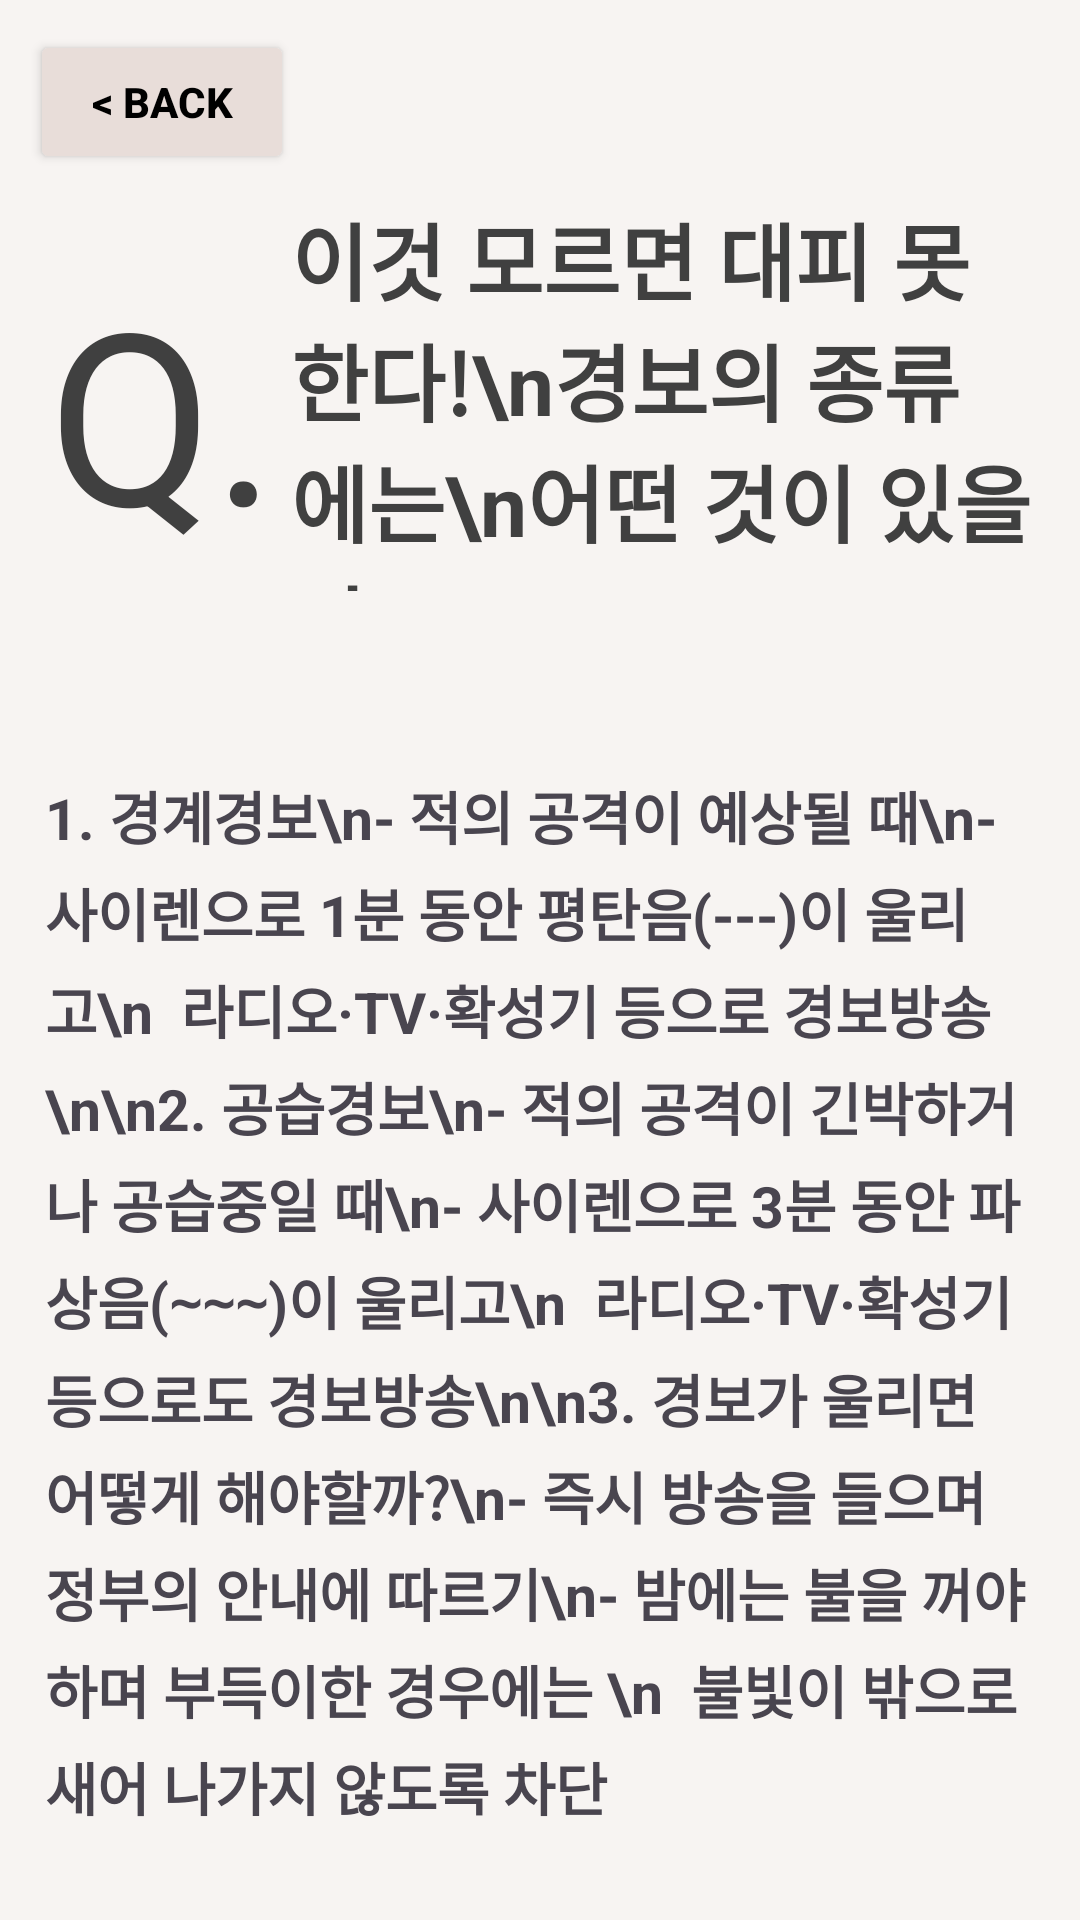

Produce the Android XML layout that renders to this screen, including the resource entries it uses.
<!-- AndroidManifest.xml: application theme Theme.NavigationBar -->
<!-- res/layout/activity_war1.xml -->
<?xml version="1.0" encoding="utf-8"?>
<RelativeLayout xmlns:android="http://schemas.android.com/apk/res/android"
    xmlns:app="http://schemas.android.com/apk/res-auto"
    xmlns:tools="http://schemas.android.com/tools"
    android:layout_width="match_parent"
    android:layout_height="match_parent"
    android:background="#F7F4F2"
    tools:context=".MainActivity"
    tools:layout_editor_absoluteX="0dp"
    tools:layout_editor_absoluteY="84dp">

    <Button
        android:id="@+id/button_back"
        android:layout_width="wrap_content"
        android:layout_height="wrap_content"
        android:layout_row="0"
        android:layout_column="0"
        android:layout_marginLeft="10dp"
        android:layout_marginTop="10dp"
        android:backgroundTint="@color/mindfulBrown_20"
        android:text="@string/back"
        android:textColor="#000000"
        android:textStyle="bold" />

    <TextView
        android:id="@+id/textView2"
        android:layout_width="wrap_content"
        android:layout_height="wrap_content"
        android:layout_alignParentStart="true"
        android:layout_alignParentEnd="true"
        android:layout_alignParentBottom="true"
        android:layout_centerHorizontal="true"
        android:layout_marginStart="15dp"
        android:layout_marginEnd="17dp"
        android:layout_marginBottom="31dp"
        android:lineSpacingExtra="5sp"
        android:text="1. 경계경보\n- 적의 공격이 예상될 때\n- 사이렌으로 1분 동안 평탄음(---)이 울리고\n  라디오·TV·확성기 등으로 경보방송\n\n2. 공습경보\n- 적의 공격이 긴박하거나 공습중일 때\n- 사이렌으로 3분 동안 파상음(∼∼∼)이 울리고\n  라디오·TV·확성기 등으로도 경보방송\n\n3. 경보가 울리면 어떻게 해야할까?\n- 즉시 방송을 들으며 정부의 안내에 따르기\n- 밤에는 불을 꺼야하며 부득이한 경우에는 \n  불빛이 밖으로 새어 나가지 않도록 차단"
        android:textSize="19sp"
        android:textStyle="bold" />

    <TextView
        android:id="@+id/textViewQ"
        android:layout_width="84dp"
        android:layout_height="wrap_content"
        android:layout_alignParentStart="true"
        android:layout_alignParentTop="true"
        android:layout_marginStart="16dp"
        android:layout_marginTop="84dp"
        android:text="Q. "
        android:textColor="#404040"
        android:textSize="80sp" />

    <TextView
        android:id="@+id/textView1"
        android:layout_width="297dp"
        android:layout_height="131dp"
        android:layout_alignParentStart="true"
        android:layout_alignParentTop="true"
        android:layout_alignParentEnd="true"
        android:layout_marginStart="97dp"
        android:layout_marginTop="66dp"
        android:layout_marginEnd="16dp"
        android:text="이것 모르면 대피 못 한다!\n경보의 종류에는\n어떤 것이 있을까?"
        android:textColor="#404040"
        android:textSize="28sp"
        android:textStyle="bold" />

</RelativeLayout>
<!-- resources referenced by this layout -->
<resources>
  <color name="mindfulBrown_20">#E8DDD9</color>
  <string name="back">&lt; Back</string>
  <style name="Theme.NavigationBar" parent="Base.Theme.NavigationBar" />
  <style name="Base.Theme.NavigationBar" parent="Theme.Material3.DayNight.NoActionBar">
          
          <item name="colorPrimary">@color/mindfulBrown_20</item>
          <item name="colorButtonNormal">@color/mindfulBrown_80</item>
          <item name="colorOnPrimary">@color/black</item>
          
          <item name="colorSecondary">@color/mindfulBrown_80</item>
          <item name="colorSecondaryVariant">@color/mindfulBrown_60</item>
          <item name="colorOnSecondary">@color/white</item>
          
          <item name="android:statusBarColor" tools:targetApi="1">@color/mindfulBrown_20</item>
          <item name="android:windowLightStatusBar">true</item>
          
          <item name="android:windowBackground">@color/mindfulBrown_20</item>
      </style>
  <color name="mindfulBrown_80">#4F3422</color>
  <color name="black">#FF000000</color>
  <color name="mindfulBrown_60">#926247</color>
  <color name="white">#FFFFFFFF</color>
</resources>
